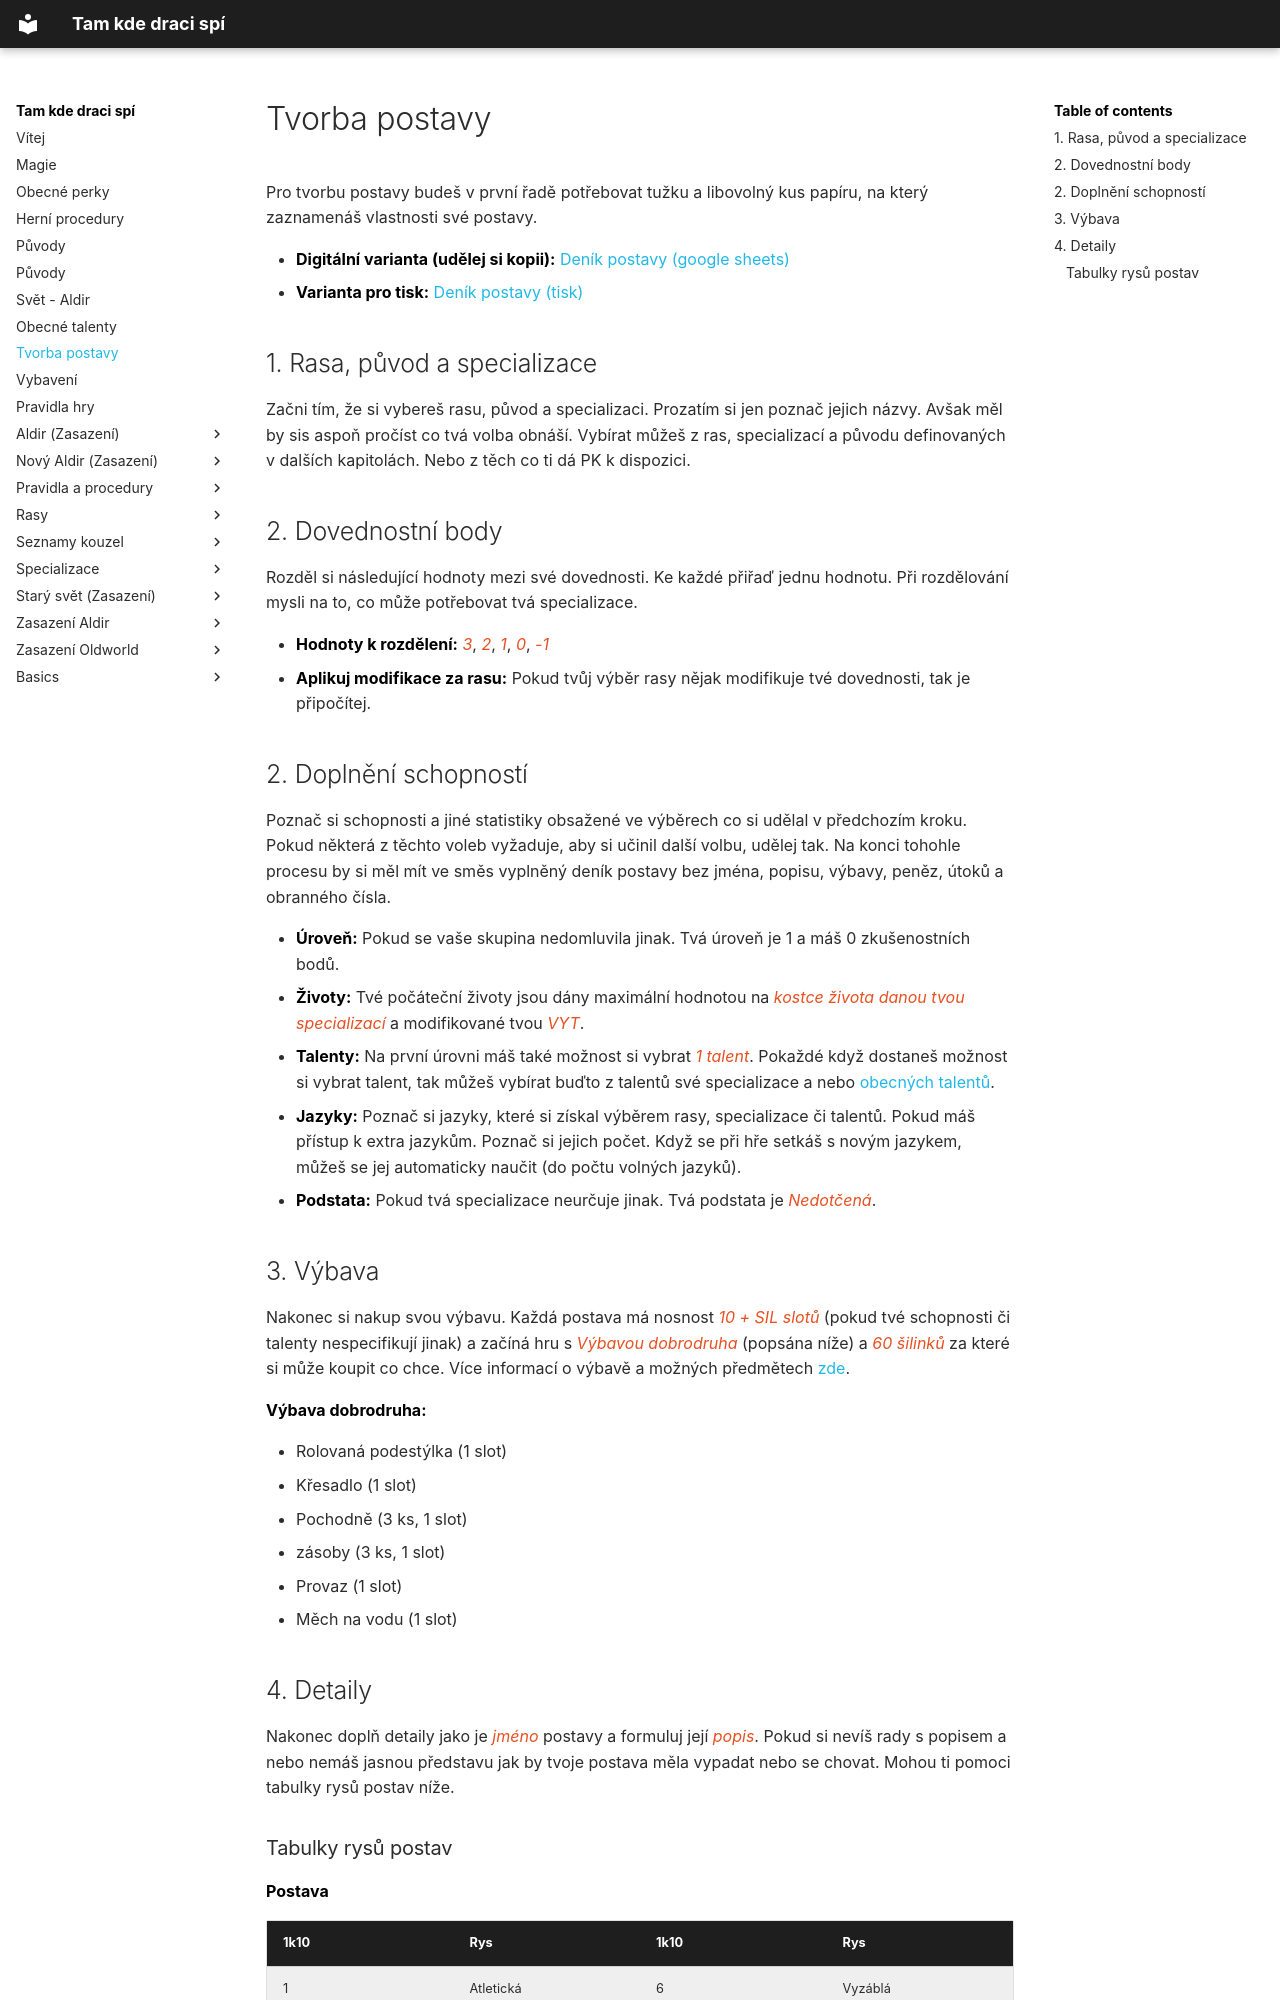

repository: lipka28/wiki_tkds · page: Tvorba postavy/index.html · generator: mkdocs

# Tvorba postavy

Pro tvorbu postavy budeš v první řadě potřebovat tužku a libovolný kus papíru, na který zaznamenáš vlastnosti své postavy. 

- **Digitální varianta (udělej si kopii):** [Deník postavy (google sheets)](https://docs.google.com/spreadsheets/d/1dWkjRkZ4v823rt_PWX0bQu6T31rGZKwwI4chJiuFY7w/edit?usp=sharing)
- **Varianta pro tisk:** [Deník postavy (tisk)](https://drive.google.com/file/d/1B5AhkAQHtAQdwM5p9smP1pJ6bNx0uZkS/view?usp=sharing)

## 1. Rasa, původ a specializace

Začni tím, že si vybereš rasu, původ a specializaci. Prozatím si jen poznač jejich názvy. Avšak měl by sis aspoň pročíst co tvá volba obnáší. Vybírat můžeš z ras, specializací a původu definovaných v dalších kapitolách. Nebo z těch co ti dá PK k dispozici.

## 2. Dovednostní body

Rozděl si následující hodnoty mezi své dovednosti. Ke každé přiřaď jednu hodnotu. Při rozdělování mysli na to, co může potřebovat tvá specializace.

- **Hodnoty k rozdělení:** *3*, *2*, *1*, *0*, *-1*
- **Aplikuj modifikace za rasu:** Pokud tvůj výběr rasy nějak modifikuje tvé dovednosti, tak je připočítej.

## 2. Doplnění schopností

Poznač si schopnosti a jiné statistiky obsažené ve výběrech co si udělal v předchozím kroku. Pokud některá z těchto voleb vyžaduje, aby si učinil další volbu, udělej tak. Na konci tohohle procesu by si měl mít ve směs vyplněný deník postavy bez jména, popisu, výbavy, peněz, útoků a obranného čísla.

-   **Úroveň:** Pokud se vaše skupina nedomluvila jinak. Tvá úroveň je 1 a máš 0 zkušenostních bodů.
-   **Životy:** Tvé počáteční životy jsou dány maximální hodnotou na *kostce života danou tvou specializací* a modifikované tvou *VYT*.
-   **Talenty:** Na první úrovni máš také možnost si vybrat *1 talent*. Pokaždé když dostaneš možnost si vybrat talent, tak můžeš vybírat buďto z talentů své specializace a nebo [obecných talentů](/Talenty).
-   **Jazyky:** Poznač si jazyky, které si získal výběrem rasy, specializace či talentů. Pokud máš přístup k extra jazykům. Poznač si jejich počet. Když se při hře setkáš s novým jazykem, můžeš se jej automaticky naučit (do počtu volných jazyků).
-   **Podstata:** Pokud tvá specializace neurčuje jinak. Tvá podstata je *Nedotčená*.
